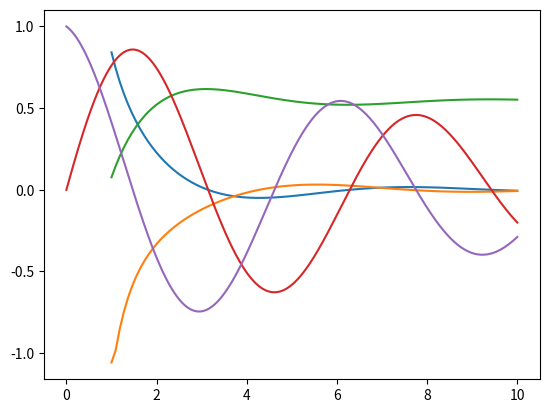

This chart was generated by the following Python code:
import numpy as np
import matplotlib.pyplot as plt

a1 = np.array([4,6,8,2])
a2 = np.zeros(10)
a3 = np.ones(4)
a4 = np.random.random(10)
a5 = np.random.randn(10)
a6 = np.linspace(0, 10, 100)
a7 = np.arange(0, 10, 0.2)

a1 = 2*np.random.randn(10000) + 10
np.mean(a1)
np.std(a1)
np.percentile(a1, 80)
x = np.linspace(1, 10, 100)
y = 1/x**2 * np.sin(x)
dydx = np.gradient(y,x)
y_integral = np.cumsum(y) * (x[1]-x[0])
plt.plot(x,y)
plt.plot(x,dydx)
plt.plot(x,y_integral)

# Examples

#1 
N = 10000
x = np.linspace(0, 10, N+1)
y = np.exp(-x/10) * np.sin(x)
plt.plot(x,y)

#2
np.mean(y[(x>=4)*(x<=7)])
np.std(y[(x>=4)*(x<=7)])

#3 
np.percentile(y[(x>=4)*(x<=7)], 80)

#4
plt.plot(x, np.gradient(y,x))

#5
dydx = np.gradient(y,x)
x[1:][dydx[1:] * dydx[:-1] < 0]